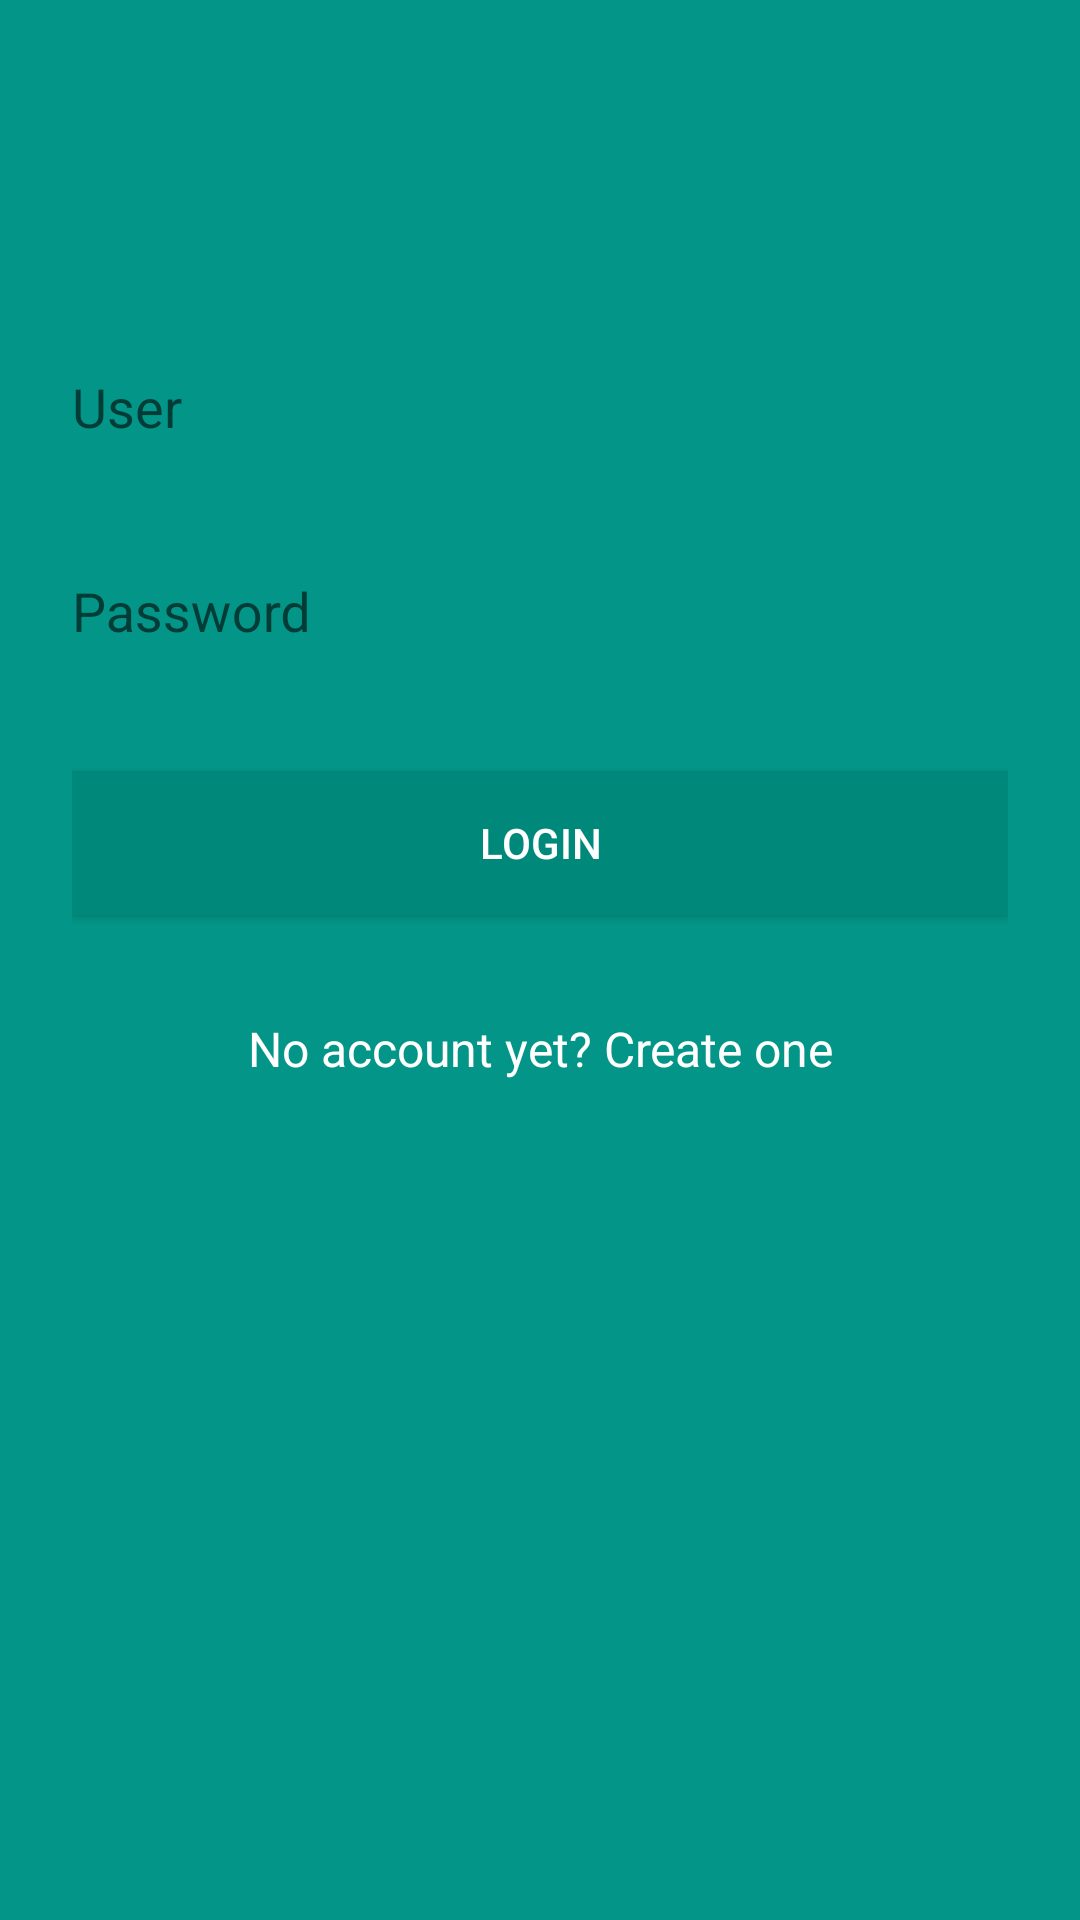

Android layout source for this screen:
<!-- AndroidManifest.xml: application theme AppTheme -->
<!-- res/layout/login.xml -->
<?xml version="1.0" encoding="utf-8"?>
<ScrollView xmlns:android="http://schemas.android.com/apk/res/android"
    android:layout_width="match_parent"
    android:layout_height="match_parent"
    xmlns:app="http://schemas.android.com/apk/res-auto"
    android:fitsSystemWindows="true"
    android:background="@drawable/background">

    <LinearLayout
        android:layout_width="match_parent"
        android:layout_height="wrap_content"
        android:orientation="vertical"
        android:paddingTop="56dp"
        android:paddingRight="24dp"
        android:paddingLeft="24dp"
        android:background="@drawable/background">

        <ImageView
            android:layout_width="wrap_content"
            android:layout_height="wrap_content"
            android:src="@drawable/gank"
            android:background="@drawable/background"/>

        <android.support.design.widget.TextInputLayout
            android:layout_width="match_parent"
            android:layout_height="wrap_content"
            android:layout_marginTop="8dp"
            android:layout_marginBottom="8dp"
            android:background="@drawable/background"
            >

            <EditText
                android:id="@+id/login_user"
                android:layout_width="match_parent"
                android:layout_height="wrap_content"
                android:hint="User"
                android:textColor="@color/white"
                android:background="@drawable/background"
                android:imeOptions="actionNext"
                android:maxLength="20"
                android:maxLines="1"
                />

        </android.support.design.widget.TextInputLayout>

        <android.support.design.widget.TextInputLayout
            android:layout_width="match_parent"
            android:layout_height="wrap_content"
            android:layout_marginTop="8dp"
            android:layout_marginBottom="8dp"
            android:background="@drawable/background">
            <EditText
                android:id="@+id/login_password"
                android:layout_width="match_parent"
                android:layout_height="wrap_content"
                android:hint="Password"
                android:textColor="@color/white"
                android:background="@drawable/background"
                android:imeOptions="actionDone"
                android:maxLength="20"
                android:maxLines="1"
                android:inputType="textPassword"
                />

        </android.support.design.widget.TextInputLayout>

        <Button
            android:id="@+id/login_bt"
            android:layout_width="match_parent"
            android:layout_height="wrap_content"
            android:layout_marginTop="24dp"
            android:layout_marginBottom="24dp"
            android:padding="12dp"
            android:text="LOGIN"
            android:textColor="@color/white"
            android:background="@color/colorPrimaryDark"/>

        <TextView
            android:id="@+id/login_tv"
            android:layout_width="match_parent"
            android:layout_height="wrap_content"
            android:layout_marginBottom="24dp"
            android:gravity="center"
            android:textSize="16dp"
            android:text="No account yet? Create one"
            android:textColor="@color/white"
            android:background="@drawable/background"/>
    </LinearLayout>
</ScrollView>
<!-- resources referenced by this layout -->
<resources>
  <color name="colorPrimaryDark">#00897B</color>
  <color name="white">#ffffff</color>
  <!-- drawable background: png bitmap (drawable-v24, 3412 bytes) -->
  <style name="AppTheme" parent="Theme.AppCompat.Light.NoActionBar">
          
          <item name="colorPrimary">@color/colorPrimary</item>
          <item name="colorPrimaryDark">@color/colorPrimaryDark</item>
          <item name="colorAccent">@color/colorAccent</item>
      </style>
  <color name="colorPrimary">#009788</color>
  <color name="colorAccent">#FFffff</color>
</resources>
